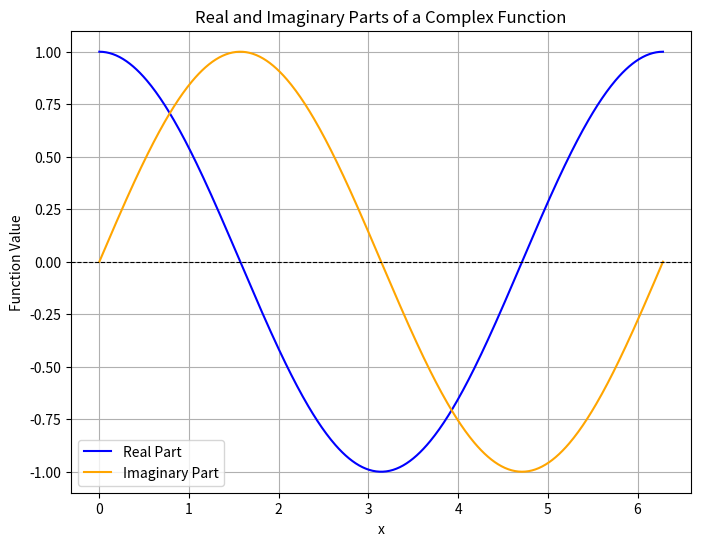

The script that saved this image:
import numpy as np
import matplotlib.pyplot as plt

def disp(om_t, a, b, om_c):
    return 1 / (om_t - a) ** 2 + 1 / (om_c * (om_t - a * b)) ** 2



a = 1
b = -0.5
om_c = 12

instability_criterion = a * np.abs(b - 1) < (1 + om_c ** (2 / 3)) ** (3 / 2) / om_c

# om_t = np.linspace(-2, 2.5, 1000)

# plt.plot(om_t, disp(om_t, a, b, om_c), label=r'$f(\tilde{\omega})$')
# plt.vlines(a, 0, 100, color='red', linestyle='--', label=r'$\tilde{\omega}=\alpha$')
# plt.vlines(a * b, 0, 100, color='blue', linestyle='--', label=r'$\tilde{\omega}=\alpha\cdot\beta$')
# plt.hlines(1, -2, 2.5, color='black')
# plt.ylim(0, 10)
# plt.xlabel(r'$\tilde{\omega}$')
# plt.ylabel(r'$f(\tilde{\omega})$')
# plt.title(fr'Dispersion relation: $\alpha={a}$, $\beta={b}$, $\Omega={om_c}$')
# plt.legend()

# # Add text box
# stability_text = "System: stable" if not instability_criterion else "System: unstable"
# plt.text(0.05, 0.95, stability_text, transform=plt.gca().transAxes, fontsize=12,
#          verticalalignment='top', bbox=dict(boxstyle='round', facecolor='wheat', alpha=0.5))

# plt.show()

# Define the complex function
def complex_function(x):
    return np.exp(1j * x)  # Example: e^(ix)

# Generate input values
x = np.linspace(0, 2 * np.pi, 500)  # Values from 0 to 2π

# Evaluate the function
y = complex_function(x)

# Extract real and imaginary parts
y_real = np.real(y)
y_imag = np.imag(y)

# Plot the real and imaginary parts
plt.figure(figsize=(8, 6))
plt.plot(x, y_real, label="Real Part", color="blue")
plt.plot(x, y_imag, label="Imaginary Part", color="orange")
plt.axhline(0, color="black", linewidth=0.8, linestyle="--")
plt.title("Real and Imaginary Parts of a Complex Function")
plt.xlabel("x")
plt.ylabel("Function Value")
plt.legend()
plt.grid(True)
plt.show()